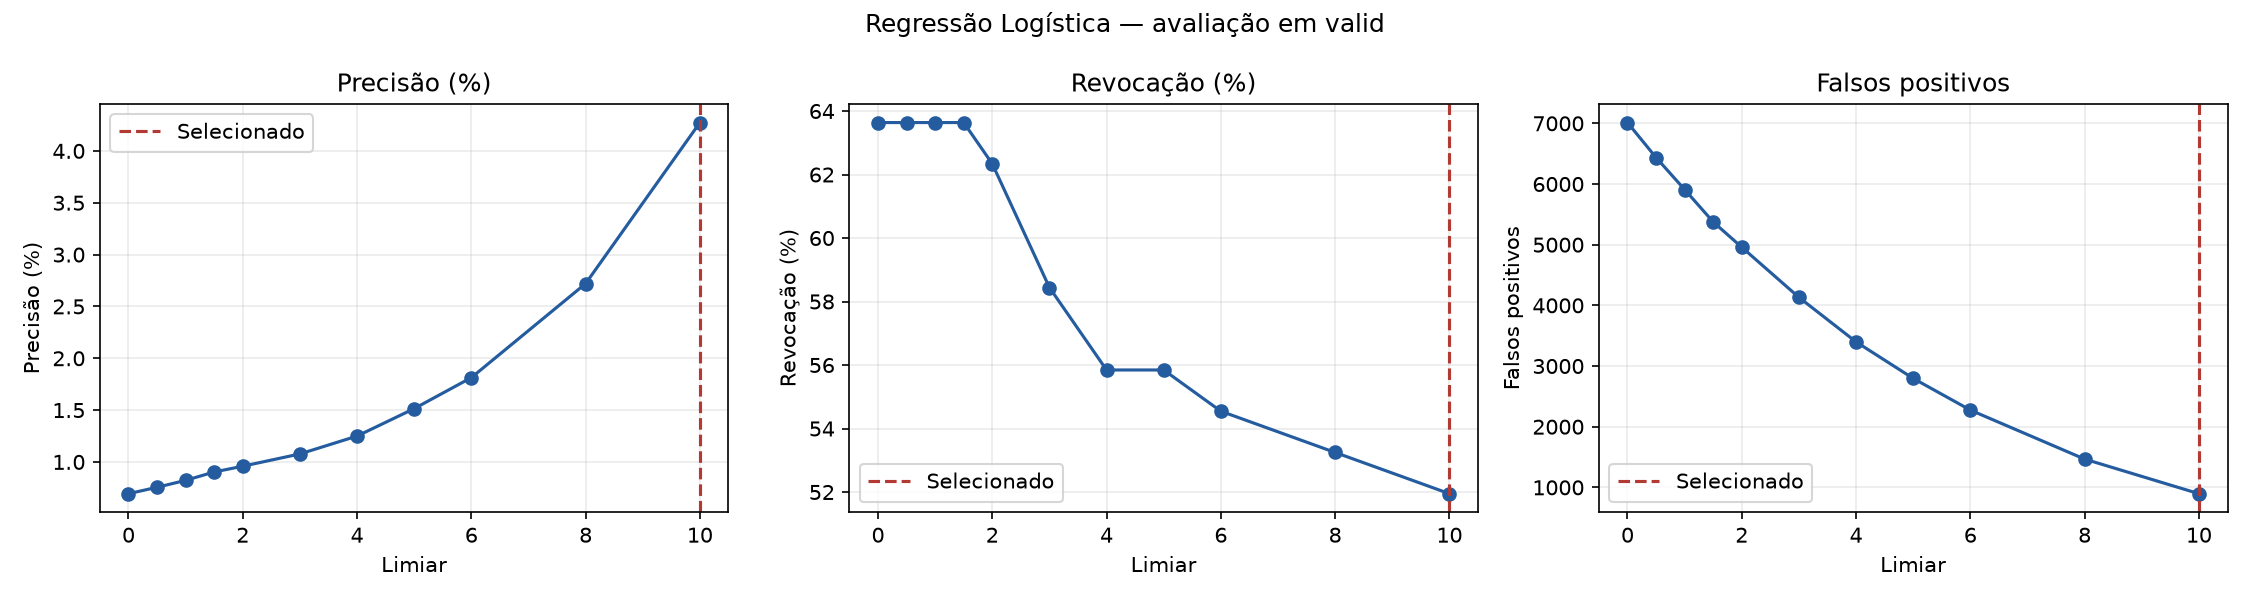

Values plotted in this chart, from the file beside it:
threshold, tp, fp, fn, precision, recall, f1_score
0.0, 49, 7013, 28, 0.006939, 0.6364, 0.01373
0.5, 49, 6436, 28, 0.007556, 0.6364, 0.01493
1.0, 49, 5909, 28, 0.008224, 0.6364, 0.01624
1.5, 49, 5375, 28, 0.009034, 0.6364, 0.01781
2.0, 48, 4958, 29, 0.009588, 0.6234, 0.01889
3.0, 45, 4132, 32, 0.01077, 0.5844, 0.02116
4.0, 43, 3398, 34, 0.0125, 0.5584, 0.02445
5.0, 43, 2796, 34, 0.01515, 0.5584, 0.02949
6.0, 42, 2274, 35, 0.01813, 0.5455, 0.0351
8.0, 41, 1466, 36, 0.02721, 0.5325, 0.05177
10.0, 40, 896, 37, 0.04274, 0.5195, 0.07897
